The GitHub repository itskevinshi/comp-vision-project contains a labelled image folder "fog" with 38 categories: apple apple scab, apple black rot, apple cedar apple rust, apple healthy, blueberry healthy, cherry including sour powdery mildew, cherry including sour healthy, corn (maize) cercospora leaf spot gray leaf spot, corn common rust, corn northern leaf blight, corn healthy, grape black rot, grape esca black measles, grape leaf blight (isariopsis leaf spot), grape healthy, orange Huanglongbing citrus greening, peach bacterial spot, peach healthy, bell pepper bacterial spot, bell pepper healthy, potato early blight, potato late blight, potato healthy, raspberry healthy, soybean healthy, squash powdery mildew, strawberry leaf scorch, strawberry healthy, tomato bacterial spot, tomato early blight, tomato late blight, tomato leaf mold, tomato septoria leaf spot, tomato spider mites two spotted spider mite, tomato target spot, tomato yellow leaf curl virus, tomato mosaic virus, tomato healthy. Examples follow, each with its label.

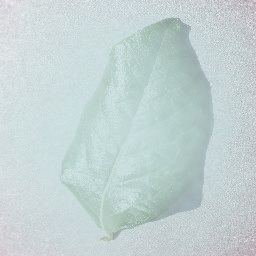
Label: blueberry healthy

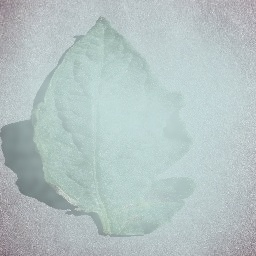
Label: tomato early blight

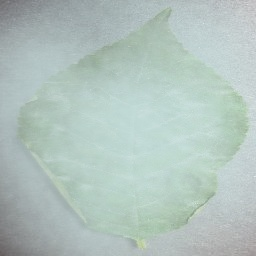
Label: cherry including sour powdery mildew

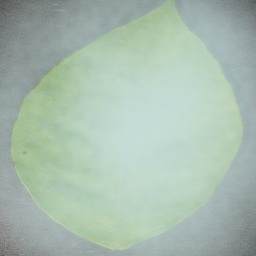
Label: orange Huanglongbing citrus greening

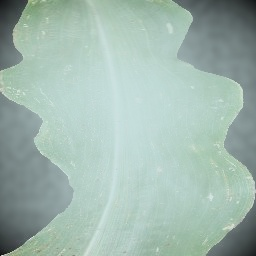
Label: corn common rust

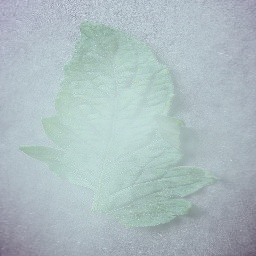
Label: tomato mosaic virus
